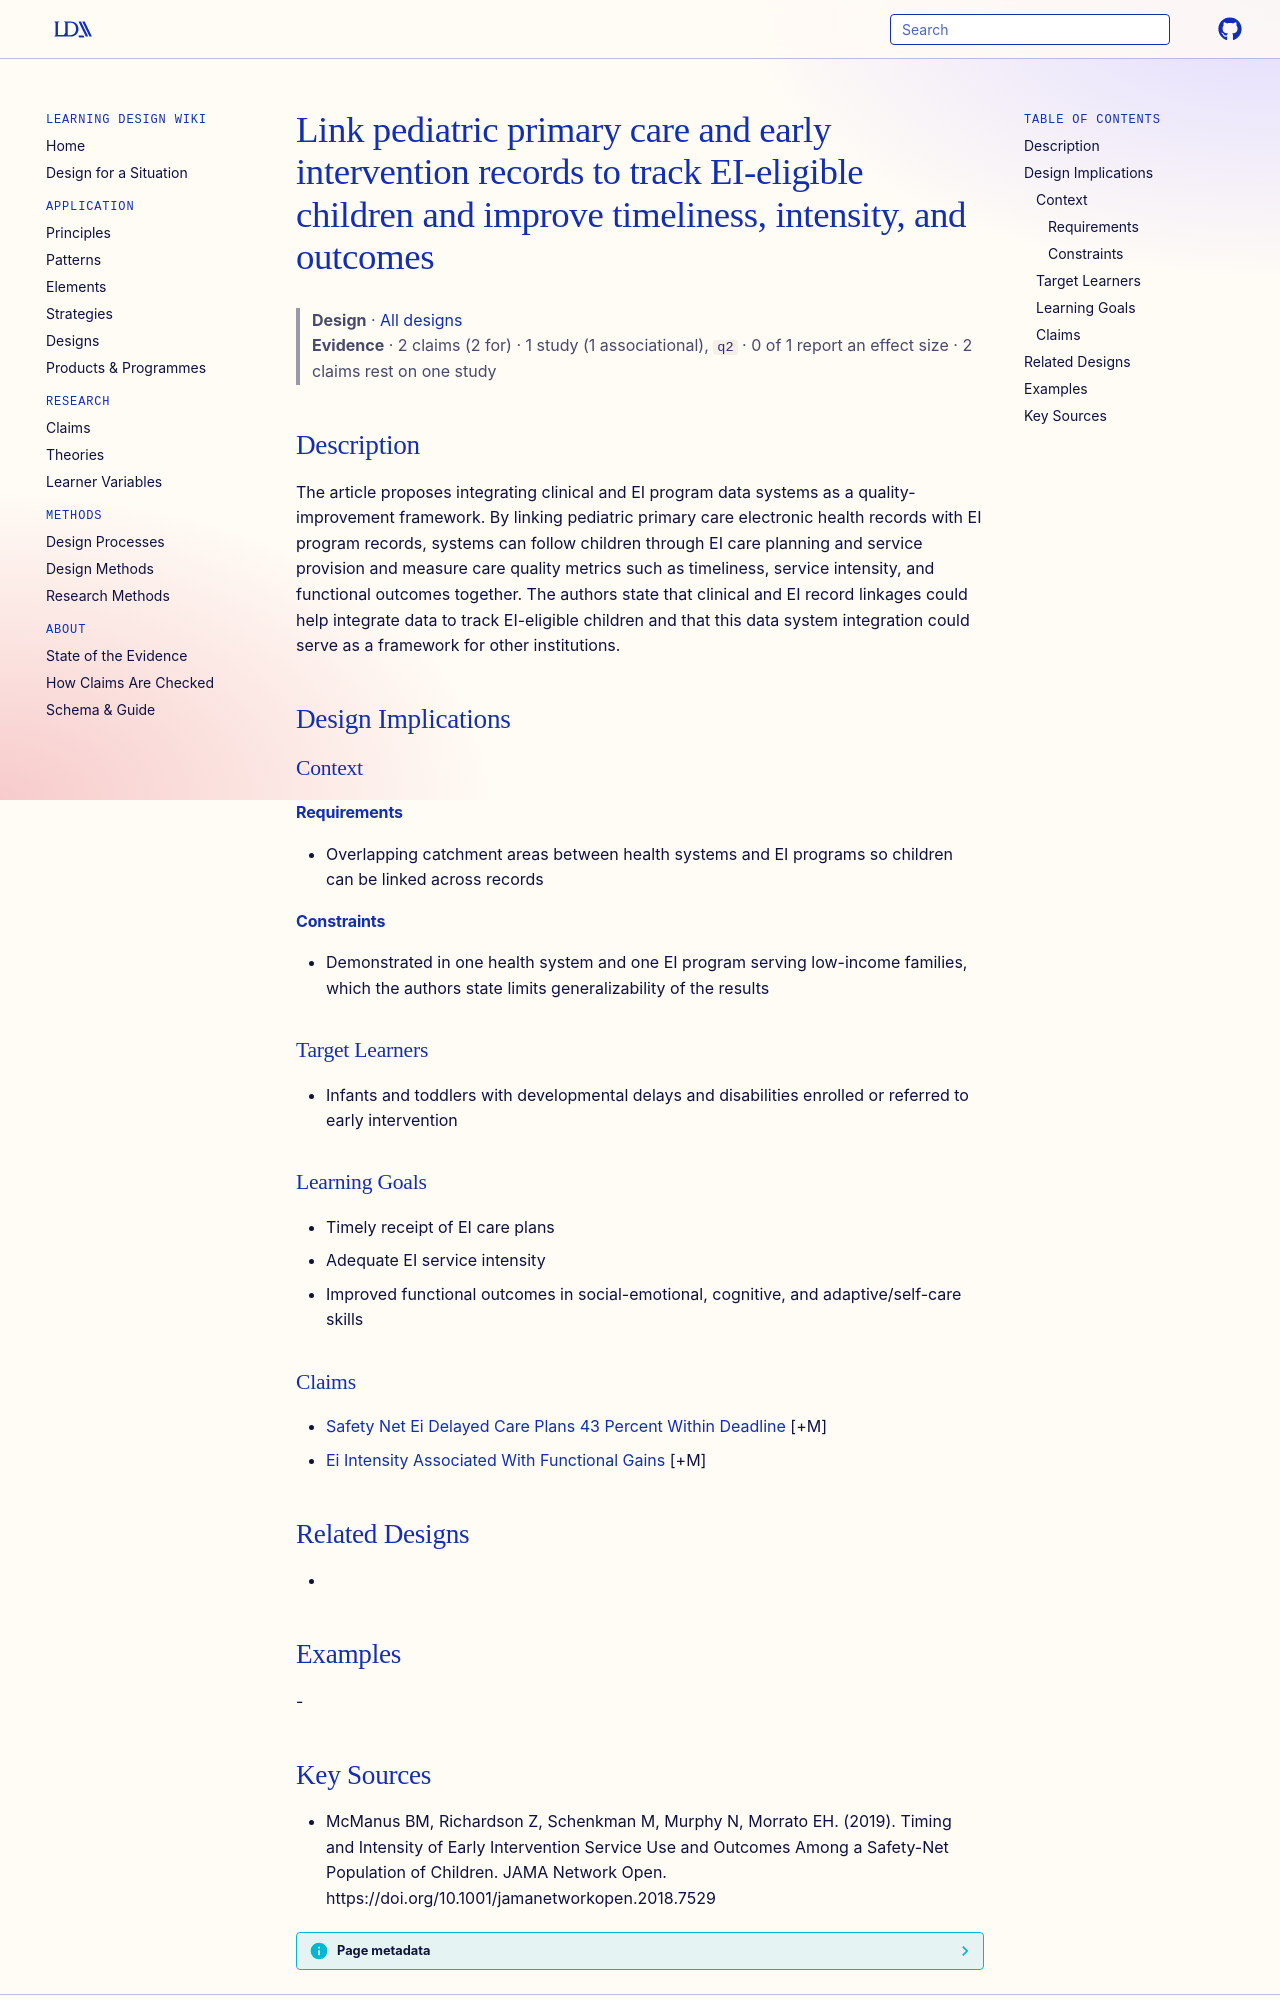

repository: Learning-Design-Alliance/learning-wiki · page: designs/link-clinical-and-ei-records-framework/index.html · generator: mkdocs

---
type: design
id: link-clinical-and-ei-records-framework
title: Link pediatric primary care and early intervention records to track EI-eligible children and improve timeliness, intensity, and outcomes
description: The article proposes integrating clinical and EI program data systems as a quality-improvement framework.
status: review
generated:
  by: "process:settle-candidates"
  at: 2026-10-17
sources:
  - id: mcmanus-bm-2019
    resource: "https://doi.org/10.1001/jamanetworkopen.2018.7529"
    title: "McManus BM, Richardson Z, Schenkman M, Murphy N, Morrato EH. (2019). Timing and Intensity of Early Intervention Service Use and Outcomes Among a Safety-Net Population of Children. JAMA Network Open. https://doi.org/10.1001/jamanetworkopen.2018.7529"
    author: McManus BM, Richardson Z, Schenkman M, Murphy N, Morrato EH
---

# Link pediatric primary care and early intervention records to track EI-eligible children and improve timeliness, intensity, and outcomes

> **Design** · [All designs](index.md)
> **Evidence** · 2 claims (2 for) · 1 study (1 associational), `q2` · 0 of 1 report an effect size · 2 claims rest on one study

## Description
The article proposes integrating clinical and EI program data systems as a quality-improvement framework. By linking pediatric primary care electronic health records with EI program records, systems can follow children through EI care planning and service provision and measure care quality metrics such as timeliness, service intensity, and functional outcomes together. The authors state that clinical and EI record linkages could help integrate data to track EI-eligible children and that this data system integration could serve as a framework for other institutions.

## Design Implications

### Context
#### Requirements
- Overlapping catchment areas between health systems and EI programs so children can be linked across records
#### Constraints
- Demonstrated in one health system and one EI program serving low-income families, which the authors state limits generalizability of the results

### Target Learners
- Infants and toddlers with developmental delays and disabilities enrolled or referred to early intervention

### Learning Goals
- Timely receipt of EI care plans
- Adequate EI service intensity
- Improved functional outcomes in social-emotional, cognitive, and adaptive/self-care skills

### Claims
- [Safety Net Ei Delayed Care Plans 43 Percent Within Deadline](../claims/safety-net-ei-delayed-care-plans-43-percent-within-deadline.md) [+M]
- [Ei Intensity Associated With Functional Gains](../claims/ei-intensity-associated-with-functional-gains.md) [+M]

## Related Designs
- 

## Examples
-
